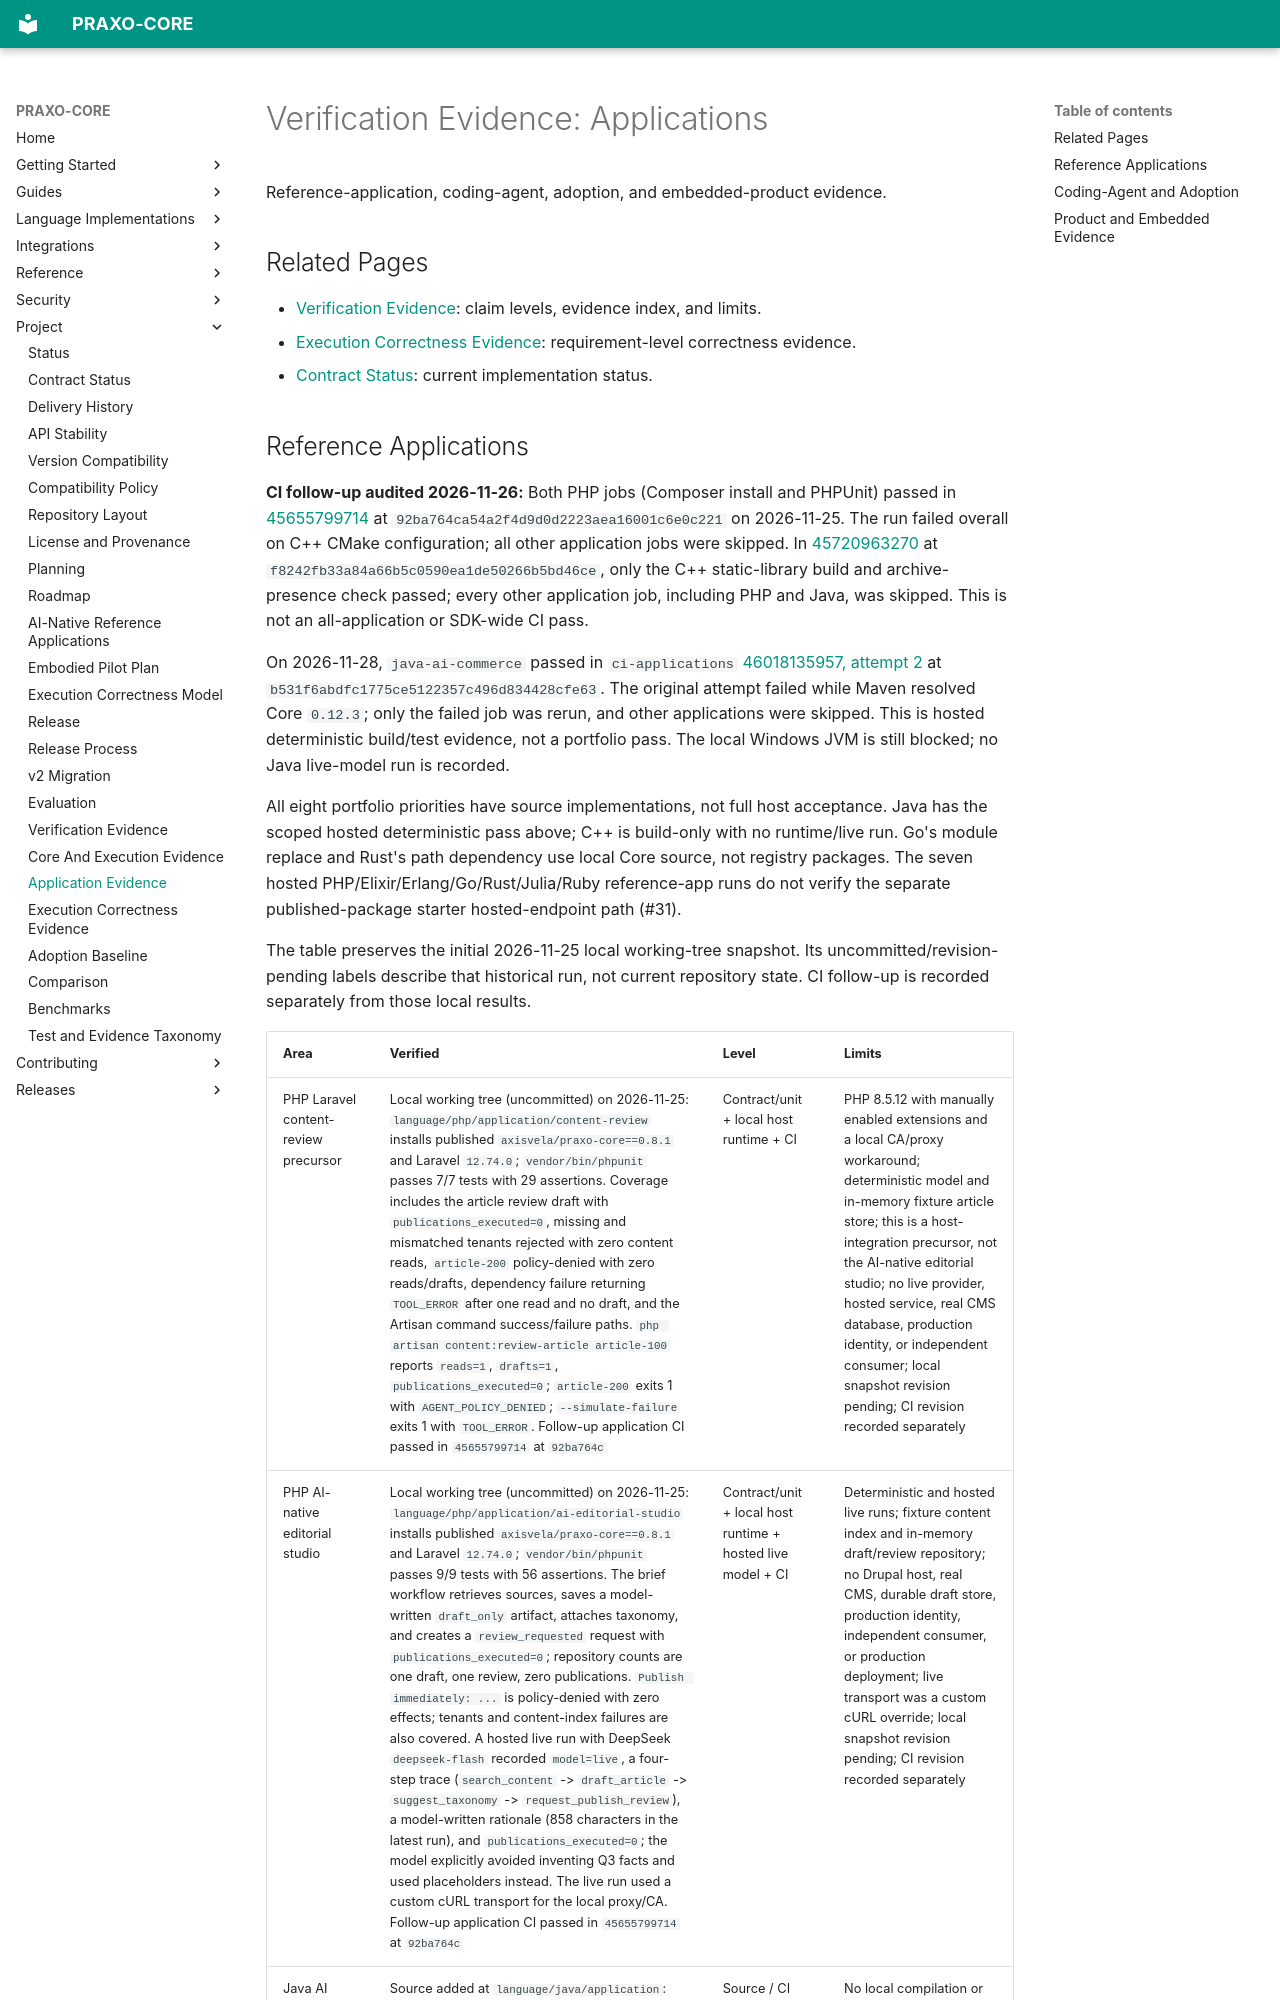

repository: axisvela/praxo-core · page: project/evaluation/verification-applications/index.html · generator: mkdocs

# Verification Evidence: Applications

Reference-application, coding-agent, adoption, and embedded-product evidence.

## Related Pages

- [Verification Evidence](verification-evidence.md): claim levels, evidence index, and limits.
- [Execution Correctness Evidence](execution-correctness-evidence.md): requirement-level correctness evidence.
- [Contract Status](../status/contract-status.md): current implementation status.
